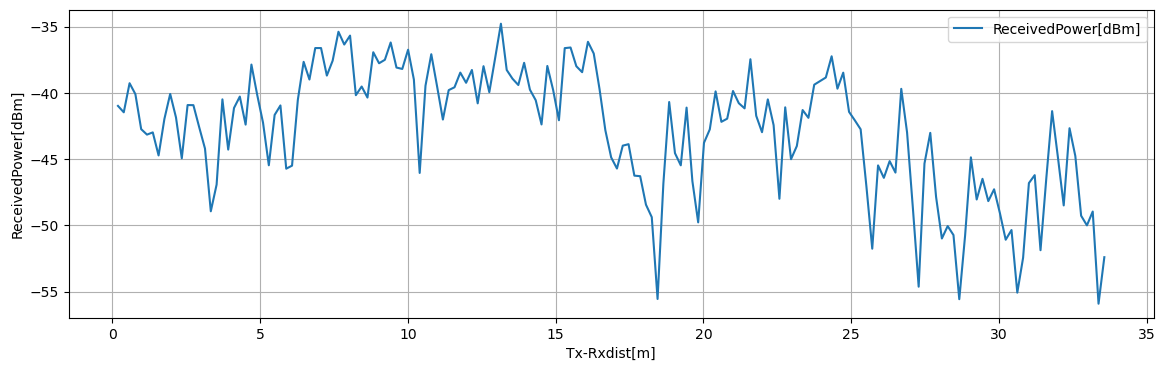

The file beside this chart, header and first rows:
Tx-Rxdist[m], Volt[V], ReceivedPower[dBm], 1step_diff[dB]
0.1963, 0.5757, -40.99, 0.4824
0.3925, 0.5697, -41.47, 2.194
0.5887, 0.5971, -39.28, 0.8229
0.785, 0.5868, -40.1, 2.641
0.9812, 0.5538, -42.74, 0.4122
1.177, 0.5487, -43.15, 0.1679
1.374, 0.5508, -42.99, 1.74
1.57, 0.529, -44.73, 2.75
1.766, 0.5634, -41.98, 1.89
1.962, 0.587, -40.09, 1.774
2.159, 0.5649, -41.86, 3.083
2.355, 0.5263, -44.94, 4.017
2.551, 0.5765, -40.92, 0.007733
2.748, 0.5764, -40.93, 1.665
2.944, 0.5556, -42.6, 1.613
3.14, 0.5355, -44.21, 4.726
3.336, 0.4764, -48.94, 2.012
3.533, 0.5015, -46.92, 6.429
3.729, 0.5819, -40.49, 3.788
3.925, 0.5346, -44.28, 3.138
4.121, 0.5738, -41.14, 0.8604
4.317, 0.5846, -40.28, 2.115
4.514, 0.5581, -42.4, 4.527
4.71, 0.6147, -37.87, 2.291
4.906, 0.5861, -40.16, 2.09
5.103, 0.5599, -42.25, 3.213
5.299, 0.5198, -45.47, 3.795
5.495, 0.5672, -41.67, 0.7172
5.691, 0.5762, -40.95, 4.77
5.888, 0.5166, -45.72, 0.2288
6.084, 0.5194, -45.49, 4.964
6.28, 0.5815, -40.53, 2.866
6.476, 0.6173, -37.66, 1.333
6.673, 0.6006, -39, 2.372
6.869, 0.6303, -36.63, 0.0002667
7.065, 0.6303, -36.63, 2.075
7.261, 0.6043, -38.7, 1.124
7.458, 0.6184, -37.58, 2.181
7.654, 0.6457, -35.4, 0.9633
7.85, 0.6336, -36.36, 0.6737
8.046, 0.642, -35.69, 4.495
8.242, 0.5859, -40.18, 0.6537
8.439, 0.594, -39.53, 0.8331
8.635, 0.5836, -40.36, 3.418
8.831, 0.6263, -36.94, 0.8309
9.027, 0.616, -37.77, 0.2615
9.224, 0.6192, -37.51, 1.306
9.42, 0.6355, -36.2, 1.891
9.616, 0.6119, -38.1, 0.1053
9.812, 0.6106, -38.2, 1.448
10.01, 0.6287, -36.75, 2.248
10.21, 0.6006, -39, 7.044
10.4, 0.5125, -46.04, 6.578
10.6, 0.5948, -39.47, 2.378
10.79, 0.6245, -37.09, 2.427
10.99, 0.5942, -39.52, 2.503
11.19, 0.5629, -42.02, 2.22
11.38, 0.5906, -39.8, 0.2152
11.58, 0.5933, -39.58, 1.107
11.78, 0.6071, -38.48, 0.7685
... 111 more rows
